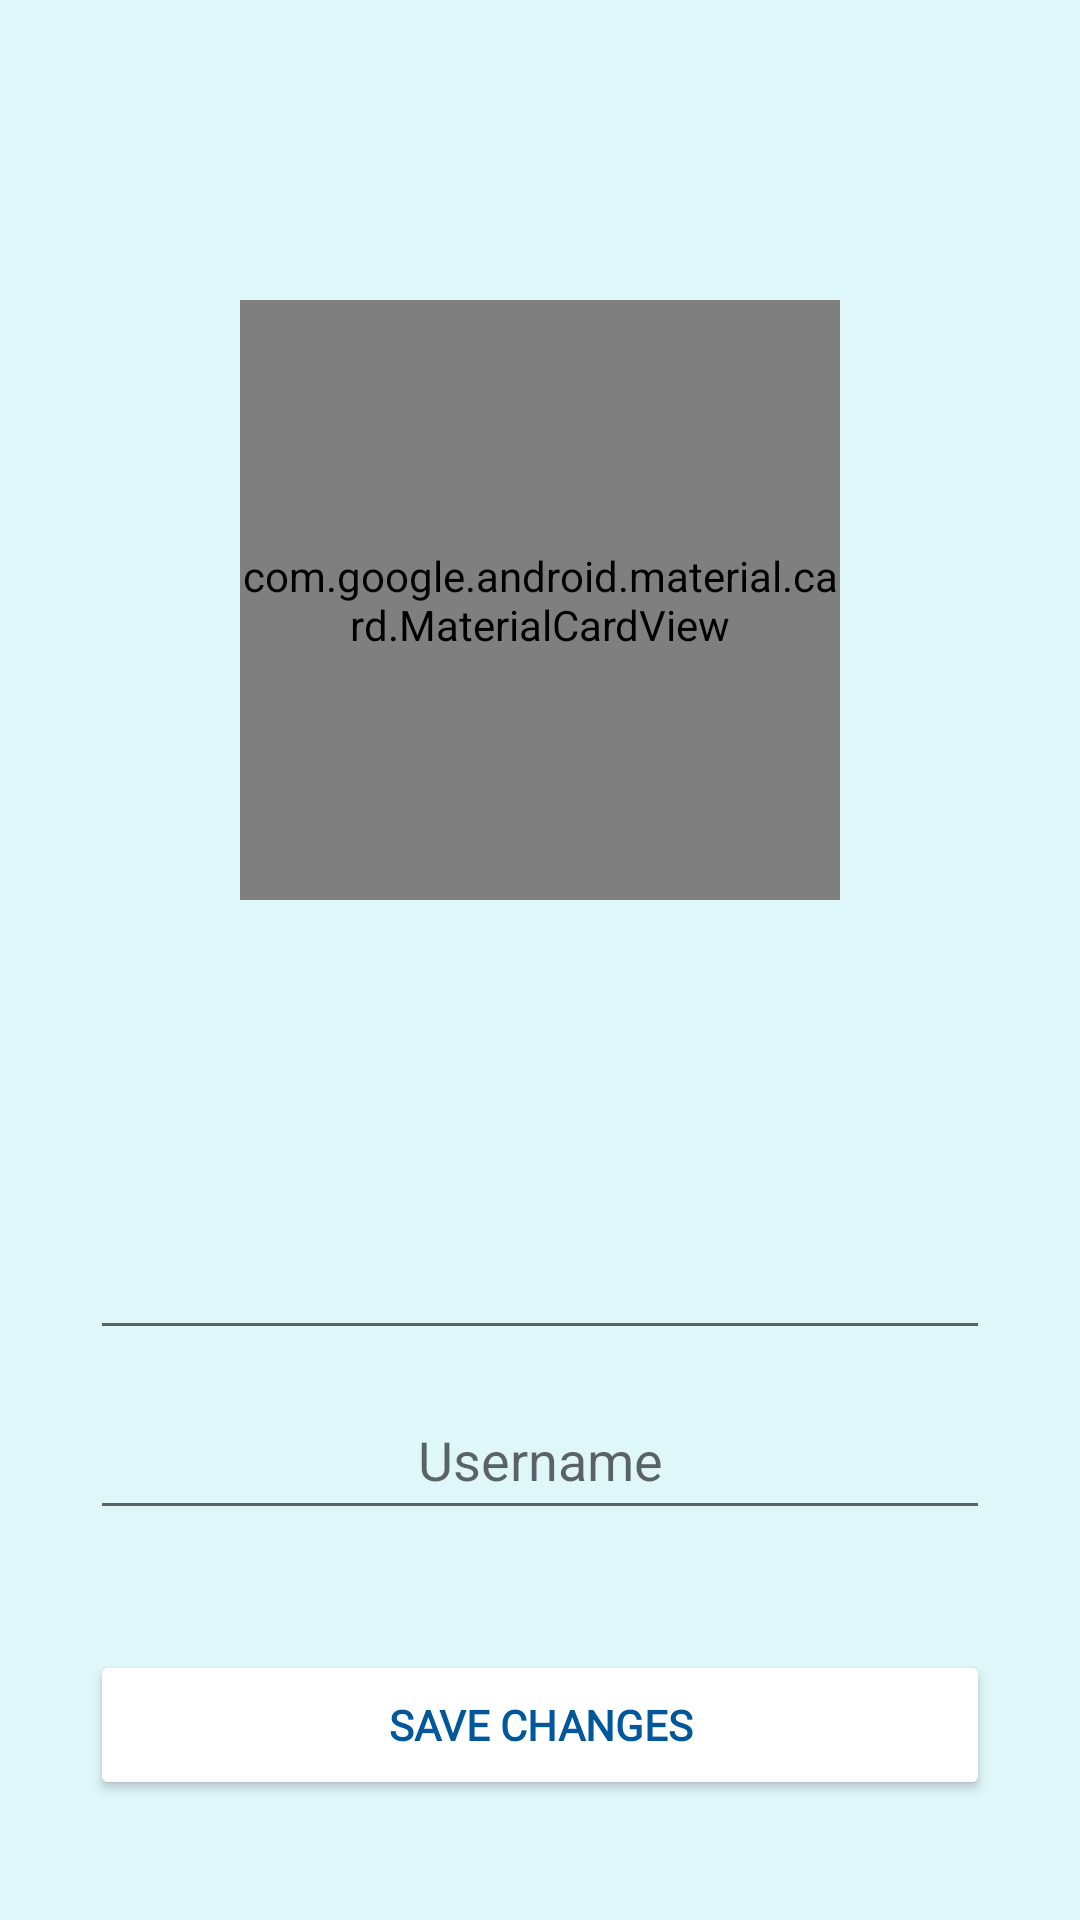

This screen was rendered from an Android layout file. Write that file and the resources it references.
<!-- AndroidManifest.xml: application theme AppTheme -->
<!-- res/layout/fragment_profile.xml -->
<?xml version="1.0" encoding="utf-8"?>
<FrameLayout xmlns:android="http://schemas.android.com/apk/res/android"
    xmlns:app="http://schemas.android.com/apk/res-auto"
    xmlns:tools="http://schemas.android.com/tools"
    android:layout_width="match_parent"
    android:layout_height="match_parent"
    android:background="#E0F7FA"
    tools:context=".ProfileFragment">

    <com.google.android.material.card.MaterialCardView
        android:layout_width="200dp"
        android:layout_height="200dp"
        android:layout_gravity="center_horizontal"
        android:layout_marginTop="100dp"
        app:cardCornerRadius="1000dp"
        app:strokeWidth="0dp">

        <ImageView
            android:id="@+id/profileFragmentDisplay"
            android:layout_width="fill_parent"
            android:layout_height="fill_parent"
            android:scaleType="centerCrop"
            android:src="@drawable/blank_profile" />

        <ProgressBar
            android:id="@+id/profileFragmentDisplayProgressBar"
            style="?android:attr/progressBarStyle"
            android:layout_width="match_parent"
            android:layout_height="wrap_content"
            android:layout_gravity="center"
            android:visibility="invisible" />
    </com.google.android.material.card.MaterialCardView>

    <EditText
        android:id="@+id/profileFragmentEmail"
        android:layout_width="300dp"
        android:layout_height="50dp"
        android:layout_gravity="center_horizontal"
        android:layout_marginTop="400dp"
        android:clickable="false"
        android:focusable="false"
        android:focusableInTouchMode="false"
        android:maxLines="1"
        android:textAlignment="center"
        android:textColor="@color/common_google_signin_btn_text_dark_disabled" />

    <EditText
        android:id="@+id/profileFragmentUsername"
        android:layout_width="300dp"
        android:layout_height="50dp"
        android:layout_gravity="center_horizontal"
        android:layout_marginTop="460dp"
        android:hint="@string/profile_username"
        android:maxLines="1"
        android:textAlignment="center" />

    <Button
        android:id="@+id/profileFragmentButton"
        android:layout_width="300dp"
        android:layout_height="50dp"
        android:layout_gravity="center_horizontal"
        android:layout_marginTop="550dp"
        android:backgroundTint="#FFFFFF"
        android:fontFamily="@font/arvo"
        android:text="@string/profile_button"
        android:textColor="#01579B"
        android:textStyle="bold" />

    <ProgressBar
        android:id="@+id/profileFragmentProgressBar"
        style="?android:attr/progressBarStyle"
        android:layout_width="match_parent"
        android:layout_height="wrap_content"
        android:layout_gravity="center"
        android:visibility="invisible" />


</FrameLayout>
<!-- resources referenced by this layout -->
<resources>
  <!-- drawable blank_profile: jpg bitmap (drawable, 3513 bytes) -->
  <string name="profile_button">SAVE CHANGES</string>
  <string name="profile_username">Username</string>
  <style name="AppTheme" parent="Theme.AppCompat.Light.DarkActionBar">
          
          <item name="colorPrimary">@color/colorPrimary</item>
          <item name="colorPrimaryDark">@color/colorPrimaryDark</item>
          <item name="colorAccent">@color/colorAccent</item>
      </style>
  <color name="colorPrimary">#03A9F4</color>
  <color name="colorPrimaryDark">#0288D1</color>
  <color name="colorAccent">#1976D2</color>
</resources>
